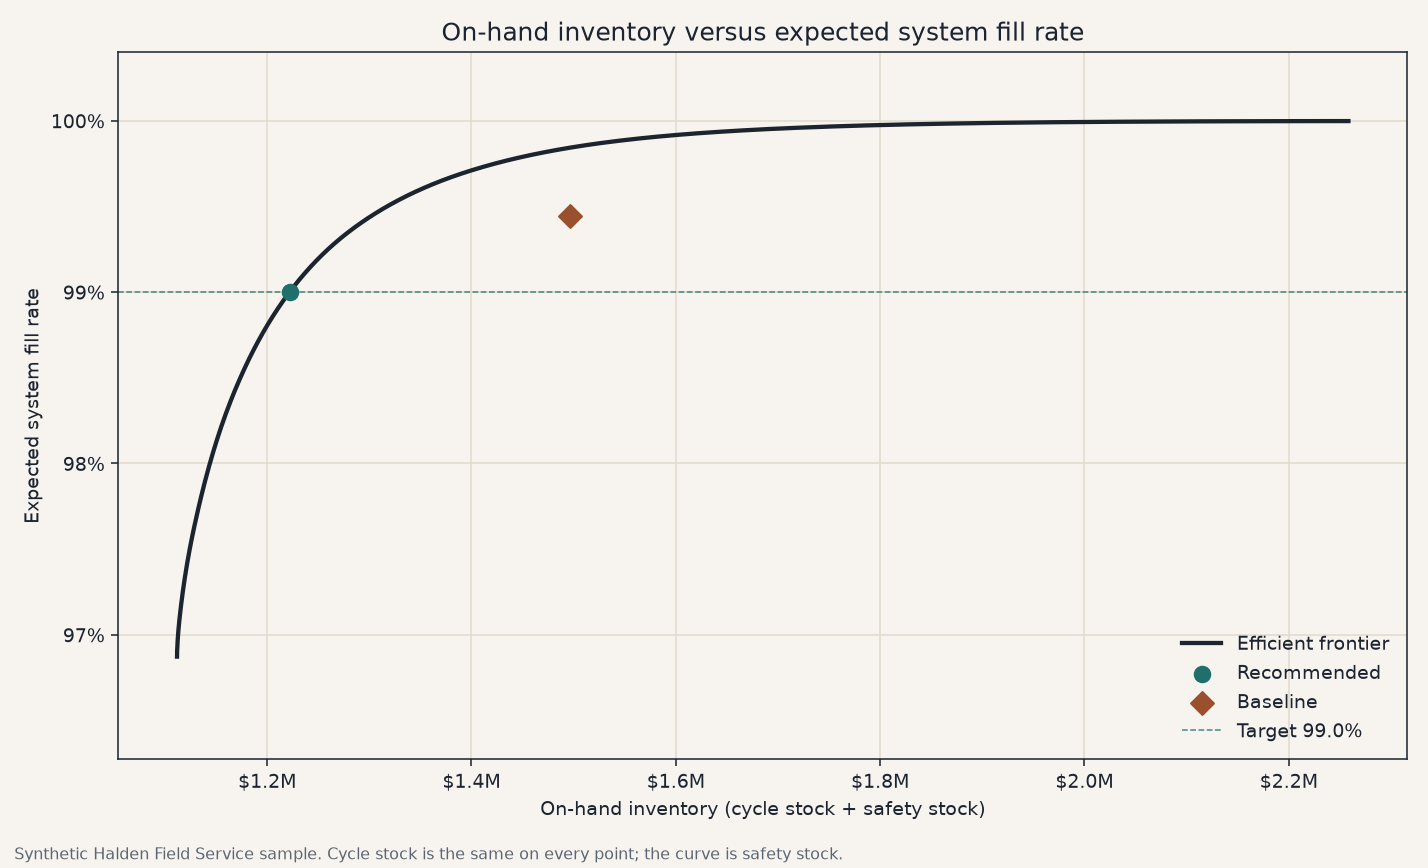

The data file committed next to this chart (first rows):
on_hand_investment, safety_investment, annual_shortages, annual_demand, system_fill_rate, step, is_recommended, is_matched_fill, is_same_budget
1111812, 503144, 920.4, 29433, 0.9687, 0, False, False, False
1111812, 503144, 917.5, 29433, 0.9688, 45, False, False, False
1111812, 503144, 916.4, 29433, 0.9689, 90, False, False, False
1111875, 503207, 912.5, 29433, 0.969, 135, False, False, False
1112091, 503422, 903.7, 29433, 0.9693, 180, False, False, False
1112292, 503624, 896.8, 29433, 0.9695, 225, False, False, False
1112548, 503879, 889.3, 29433, 0.9698, 270, False, False, False
1112768, 504100, 883.6, 29433, 0.97, 315, False, False, False
1112975, 504307, 878.9, 29433, 0.9701, 360, False, False, False
1113239, 504571, 873.4, 29433, 0.9703, 405, False, False, False
1113697, 505028, 864.8, 29433, 0.9706, 450, False, False, False
1114158, 505490, 856.8, 29433, 0.9709, 495, False, False, False
1114855, 506187, 845.6, 29433, 0.9713, 540, False, False, False
1115698, 507030, 833.1, 29433, 0.9717, 585, False, False, False
1116626, 507957, 820.1, 29433, 0.9721, 630, False, False, False
1117532, 508864, 808.2, 29433, 0.9725, 675, False, False, False
1118666, 509998, 794.1, 29433, 0.973, 720, False, False, False
1119759, 511091, 781.4, 29433, 0.9735, 765, False, False, False
1120668, 512000, 771.4, 29433, 0.9738, 810, False, False, False
1121711, 513042, 760.4, 29433, 0.9742, 855, False, False, False
1123072, 514404, 746.7, 29433, 0.9746, 900, False, False, False
1124429, 515761, 733.9, 29433, 0.9751, 945, False, False, False
1125427, 516759, 724.8, 29433, 0.9754, 990, False, False, False
1126902, 518234, 712, 29433, 0.9758, 1035, False, False, False
1128932, 520264, 695.2, 29433, 0.9764, 1080, False, False, False
1131322, 522653, 676.2, 29433, 0.977, 1125, False, False, False
1134008, 525339, 655.8, 29433, 0.9777, 1170, False, False, False
1136388, 527720, 638.6, 29433, 0.9783, 1215, False, False, False
1138271, 529602, 625.5, 29433, 0.9787, 1260, False, False, False
1140490, 531822, 610.6, 29433, 0.9793, 1305, False, False, False
1142809, 534140, 595.7, 29433, 0.9798, 1350, False, False, False
1144956, 536288, 582.4, 29433, 0.9802, 1395, False, False, False
1146988, 538319, 570.2, 29433, 0.9806, 1440, False, False, False
1149527, 540859, 555.5, 29433, 0.9811, 1485, False, False, False
1151090, 542422, 546.8, 29433, 0.9814, 1530, False, False, False
1153891, 545222, 531.7, 29433, 0.9819, 1575, False, False, False
1155160, 546492, 525.1, 29433, 0.9822, 1620, False, False, False
1158180, 549512, 510, 29433, 0.9827, 1665, False, False, False
1160090, 551422, 500.8, 29433, 0.983, 1710, False, False, False
1162590, 553922, 489.1, 29433, 0.9834, 1755, False, False, False
1164798, 556130, 479.1, 29433, 0.9837, 1800, False, False, False
1167630, 558962, 466.7, 29433, 0.9841, 1845, False, False, False
1169582, 560914, 458.5, 29433, 0.9844, 1890, False, False, False
1171886, 563218, 449, 29433, 0.9847, 1935, False, False, False
1174958, 566290, 436.7, 29433, 0.9852, 1980, False, False, False
1177199, 568531, 428.1, 29433, 0.9855, 2025, False, False, False
1179951, 571283, 417.7, 29433, 0.9858, 2070, False, False, False
1182034, 573365, 410.1, 29433, 0.9861, 2115, False, False, False
1184852, 576183, 400.2, 29433, 0.9864, 2160, False, False, False
1187857, 579189, 389.9, 29433, 0.9868, 2205, False, False, False
1190089, 581420, 382.5, 29433, 0.987, 2250, False, False, False
1192610, 583942, 374.3, 29433, 0.9873, 2295, False, False, False
1195729, 587060, 364.5, 29433, 0.9876, 2340, False, False, False
1197979, 589311, 357.7, 29433, 0.9878, 2385, False, False, False
1201066, 592398, 348.6, 29433, 0.9882, 2430, False, False, False
1203591, 594922, 341.4, 29433, 0.9884, 2475, False, False, False
1206674, 598006, 332.8, 29433, 0.9887, 2520, False, False, False
1209037, 600369, 326.4, 29433, 0.9889, 2565, False, False, False
1212061, 603393, 318.5, 29433, 0.9892, 2610, False, False, False
1214894, 606225, 311.3, 29433, 0.9894, 2655, False, False, False
... 188 more rows
